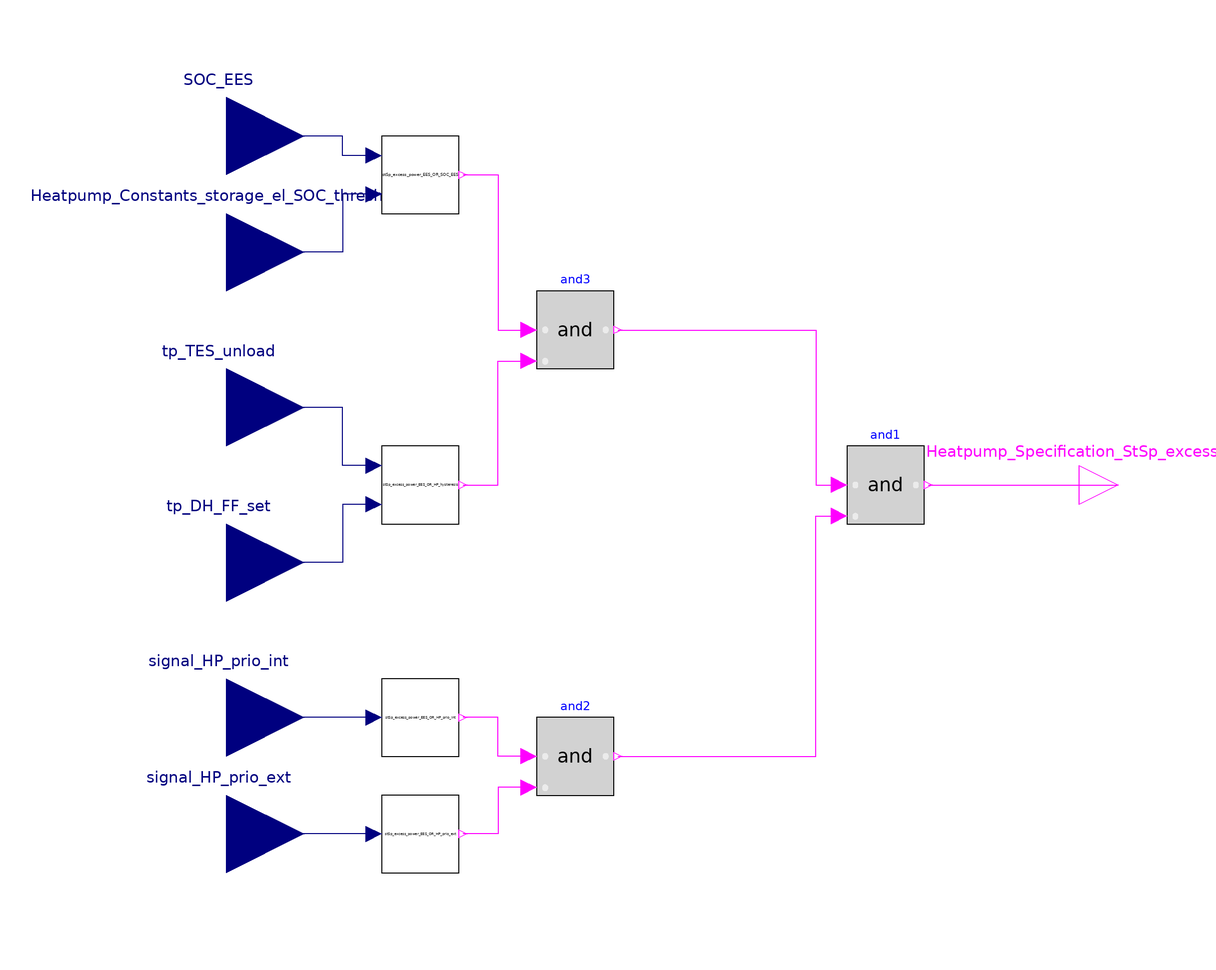

Above is the diagram view of the following Modelica model: its components placed by their Placement annotations and its connect equations drawn as lines.

model HeatPump_StSp_excess_power_EES
        Modelica.Blocks.Interfaces.BooleanOutput Heatpump_Specification_StSp_excess_power_EES_SI
          annotation (Placement(transformation(extent={{100,-10},{120,10}})));
        Modelica.Blocks.Interfaces.RealInput signal_HP_prio_int
          annotation (Placement(transformation(extent={{-140,-80},{-100,-40}})));
        Modelica.Blocks.Interfaces.RealInput signal_HP_prio_ext annotation (
            Placement(transformation(extent={{-140,-110},{-100,-70}})));
        Modelica.Blocks.Logical.And and1
          annotation (Placement(transformation(extent={{40,-10},{60,10}})));
        Modelica.Blocks.Logical.And and2
          annotation (Placement(transformation(extent={{-40,-80},{-20,-60}})));
        Modelica.Blocks.Logical.And and3
          annotation (Placement(transformation(extent={{-40,30},{-20,50}})));
        Modelica.Blocks.Interfaces.RealInput SOC_EES
          "state of charge - electrical storage"
          annotation (Placement(transformation(extent={{-140,70},{-100,110}})));
        Modelica.Blocks.Interfaces.RealInput Heatpump_Constants_storage_el_SOC_threshold
          "Electrical storage charge status threshold"
          annotation (Placement(transformation(extent={{-140,40},{-100,80}})));
        Modelica.Blocks.Interfaces.RealInput tp_TES_unload
          "Temperature heat storage "
          annotation (Placement(transformation(extent={{-140,0},{-100,40}})));
        Modelica.Blocks.Interfaces.RealInput tp_DH_FF_set
          "Temperature heating grid"
          annotation (Placement(transformation(extent={{-140,-40},{-100,0}})));
        OR_Heatpump_StSp_excess_power_EES.StSp_excess_power_EES_OR_HP_prio_ext
          stSp_excess_power_EES_OR_HP_prio_ext
          annotation (Placement(transformation(extent={{-80,-100},{-60,-80}})));
        OR_Heatpump_StSp_excess_power_EES.StSp_excess_power_EES_OR_HP_prio_int
          stSp_excess_power_EES_OR_HP_prio_int
          annotation (Placement(transformation(extent={{-80,-70},{-60,-50}})));
        OR_Heatpump_StSp_excess_power_EES.StSp_excess_power_EES_OR_SOC_EES
          stSp_excess_power_EES_OR_SOC_EES
          "Battery discharge hysteresis: Only start discharging if the charge level is above 20% "
          annotation (Placement(transformation(extent={{-80,70},{-60,90}})));
        OR_Heatpump_StSp_excess_power_EES.StSp_excess_power_EES_OR_HP_hysteresis
          stSp_excess_power_EES_OR_HP_hysteresis
          "Only allow operation if the heat storage temprature falls below the heating grid temperature "
          annotation (Placement(transformation(extent={{-80,-10},{-60,10}})));
      equation
        connect(and1.y, Heatpump_Specification_StSp_excess_power_EES_SI)
          annotation (Line(points={{61,0},{110,0}}, color={255,0,255}));
        connect(and2.y, and1.u2) annotation (Line(points={{-19,-70},{32,-70},{
                32,-8},{38,-8}}, color={255,0,255}));
        connect(and3.y, and1.u1) annotation (Line(points={{-19,40},{32,40},{32,
                0},{38,0}}, color={255,0,255}));
        connect(stSp_excess_power_EES_OR_HP_prio_int.signal_HP_prio_int,
          signal_HP_prio_int)
          annotation (Line(points={{-82,-60},{-120,-60}}, color={0,0,127}));
        connect(stSp_excess_power_EES_OR_HP_prio_ext.signal_HP_prio_ext,
          signal_HP_prio_ext)
          annotation (Line(points={{-82,-90},{-120,-90}}, color={0,0,127}));
        connect(and2.u1, stSp_excess_power_EES_OR_HP_prio_int.OS_HP_prio_int)
          annotation (Line(points={{-42,-70},{-50,-70},{-50,-60},{-59,-60}},
              color={255,0,255}));
        connect(and2.u2, stSp_excess_power_EES_OR_HP_prio_ext.OS_HP_prio_ext)
          annotation (Line(points={{-42,-78},{-50,-78},{-50,-90},{-59,-90}},
              color={255,0,255}));
        connect(stSp_excess_power_EES_OR_SOC_EES.SOC_EES, SOC_EES) annotation (
            Line(points={{-82,85},{-90,85},{-90,90},{-120,90}}, color={0,0,127}));
        connect(stSp_excess_power_EES_OR_SOC_EES.Heatpump_Constants_storage_el_SOC_threshold,
          Heatpump_Constants_storage_el_SOC_threshold) annotation (Line(points=
                {{-82,75},{-90,75},{-90,60},{-120,60}}, color={0,0,127}));
        connect(stSp_excess_power_EES_OR_SOC_EES.OS_SOC_EES, and3.u1)
          annotation (Line(points={{-59,80},{-50,80},{-50,40},{-42,40}}, color=
                {255,0,255}));
        connect(stSp_excess_power_EES_OR_HP_hysteresis.tp_TES_unload,
          tp_TES_unload) annotation (Line(points={{-82,5},{-90,5},{-90,20},{
                -120,20}}, color={0,0,127}));
        connect(stSp_excess_power_EES_OR_HP_hysteresis.tp_DH_FF_set,
          tp_DH_FF_set) annotation (Line(points={{-82,-5},{-90,-5},{-90,-20},{
                -120,-20}}, color={0,0,127}));
        connect(stSp_excess_power_EES_OR_HP_hysteresis.OS_HP_hysteresis, and3.u2)
          annotation (Line(points={{-59,0},{-50,0},{-50,32},{-42,32}}, color={
                255,0,255}));
        annotation (Icon(coordinateSystem(preserveAspectRatio=false)), Diagram(
              coordinateSystem(preserveAspectRatio=false)));
      end HeatPump_StSp_excess_power_EES;